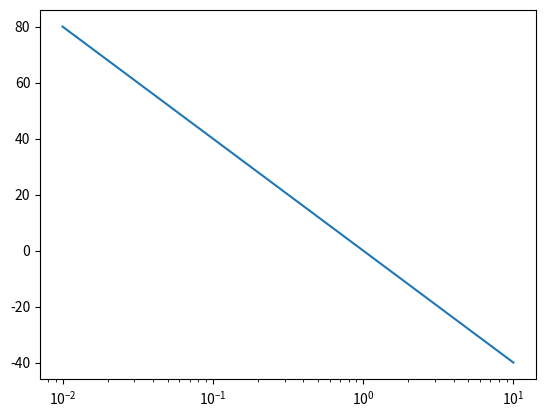
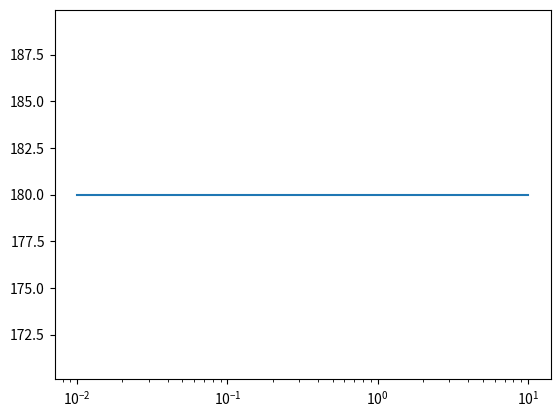

These charts were generated, in order, by the following Python code:
#!/home/<user>/anaconda3/bin/python3
from scipy import signal
import matplotlib.pyplot as plt

s1 = signal.lti([1,1], [1,1,0,0])
w, mag, phase = signal.bode(s1)

plt.figure()
plt.semilogx(w, mag)    # bode magnitude plot
plt.figure()
plt.semilogx(w, phase)  # bode phase plot
plt.show()
